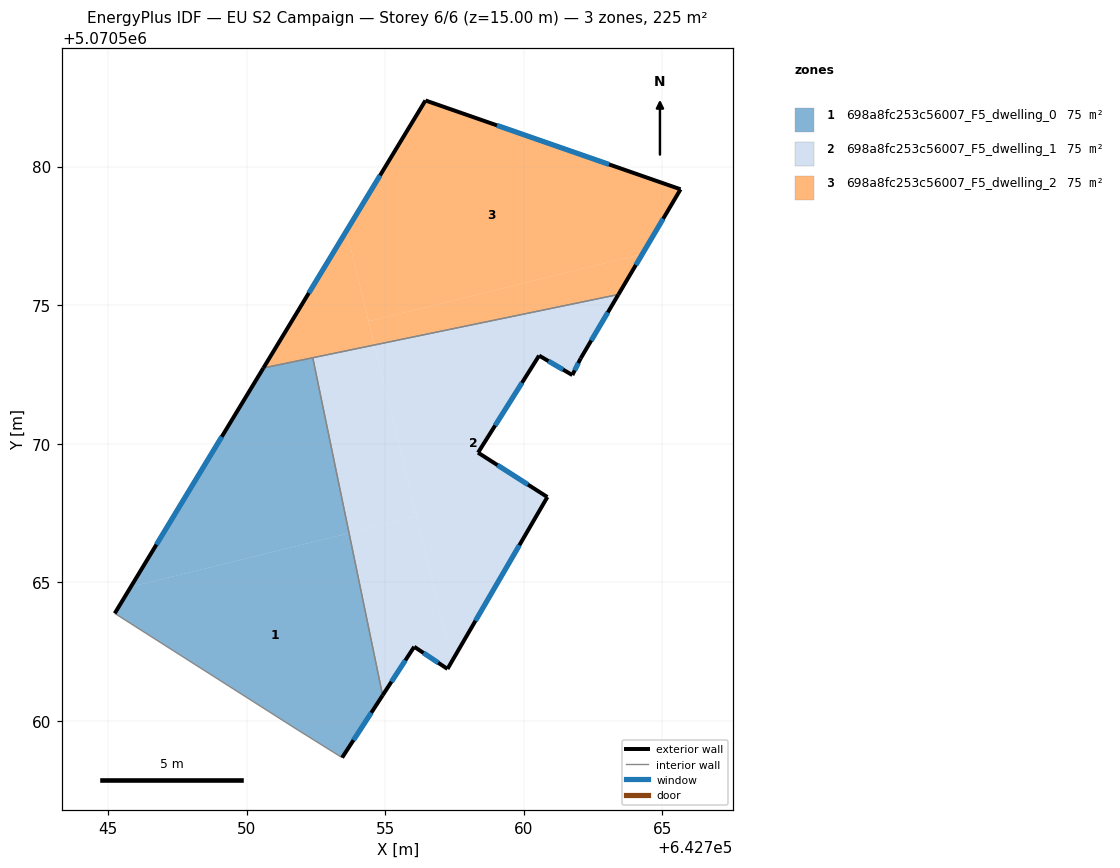
=== STOREY PLAN SPEC (per zone: floor XY polygon, exterior-wall plan segments, windows/doors) ===
zone 1: 698a8fc253c56007_F5_dwelling_0  (75.1 m²)
  floor: (642753.70, 5070566.77) (642754.91, 5070560.92) (642753.45, 5070558.67) (642751.84, 5070559.67) (642745.24, 5070563.88) (642745.82, 5070564.84)
  floor: (642752.39, 5070573.10) (642753.70, 5070566.77) (642745.82, 5070564.84) (642750.61, 5070572.73)
  exterior wall: (642750.61, 5070572.73) – (642745.24, 5070563.88)  [10.4 m]
    window: (642749.10, 5070570.25) – (642746.74, 5070566.36)  [6.0 m²]
  exterior wall: (642753.45, 5070558.67) – (642754.91, 5070560.92)  [2.7 m]
    window: (642753.86, 5070559.30) – (642754.50, 5070560.29)  [1.6 m²]
  interior walls: 4
zone 2: 698a8fc253c56007_F5_dwelling_1  (75.1 m²)
  floor: (642763.42, 5070575.38) (642762.06, 5070573.08) (642761.76, 5070572.47) (642760.56, 5070573.18) (642758.35, 5070569.67) (642760.85, 5070568.07) (642757.41, 5070562.15) (642754.61, 5070573.56)
  floor: (642756.13, 5070567.37) (642757.41, 5070562.15) (642757.25, 5070561.87) (642756.05, 5070562.67) (642754.91, 5070560.92) (642753.70, 5070566.77)
  floor: (642754.61, 5070573.56) (642756.13, 5070567.37) (642753.70, 5070566.77) (642752.39, 5070573.10)
  exterior wall: (642757.25, 5070561.87) – (642760.85, 5070568.07)  [7.2 m]
    window: (642758.26, 5070563.61) – (642759.84, 5070566.34)  [4.2 m²]
  exterior wall: (642756.05, 5070562.67) – (642757.25, 5070561.87)  [1.4 m]
    window: (642756.38, 5070562.45) – (642756.91, 5070562.09)  [0.8 m²]
  exterior wall: (642754.91, 5070560.92) – (642756.05, 5070562.67)  [2.1 m]
    window: (642755.23, 5070561.41) – (642755.73, 5070562.18)  [1.2 m²]
  exterior wall: (642762.06, 5070573.08) – (642763.42, 5070575.38)  [2.7 m]
    window: (642762.44, 5070573.72) – (642763.04, 5070574.74)  [1.6 m²]
  exterior wall: (642761.76, 5070572.47) – (642762.06, 5070573.08)  [0.7 m]
    window: (642761.84, 5070572.64) – (642761.97, 5070572.91)  [0.4 m²]
  exterior wall: (642760.56, 5070573.18) – (642761.76, 5070572.47)  [1.4 m]
    window: (642760.89, 5070572.98) – (642761.42, 5070572.67)  [0.8 m²]
  exterior wall: (642758.35, 5070569.67) – (642760.56, 5070573.18)  [4.1 m]
    window: (642758.97, 5070570.66) – (642759.94, 5070572.20)  [2.4 m²]
  exterior wall: (642760.85, 5070568.07) – (642758.35, 5070569.67)  [3.0 m]
    window: (642760.15, 5070568.52) – (642759.05, 5070569.23)  [1.7 m²]
  interior walls: 2
zone 3: 698a8fc253c56007_F5_dwelling_2  (75.2 m²)
  floor: (642765.66, 5070579.18) (642764.28, 5070576.84) (642754.40, 5070574.42) (642753.60, 5070577.68) (642756.45, 5070582.38)
  floor: (642764.28, 5070576.84) (642763.42, 5070575.38) (642754.61, 5070573.56) (642754.40, 5070574.42)
  floor: (642753.60, 5070577.68) (642754.61, 5070573.56) (642750.61, 5070572.73)
  exterior wall: (642756.45, 5070582.38) – (642750.61, 5070572.73)  [11.3 m]
    window: (642754.82, 5070579.68) – (642752.24, 5070575.44)  [6.5 m²]
  exterior wall: (642765.66, 5070579.18) – (642756.45, 5070582.38)  [9.7 m]
    window: (642763.08, 5070580.08) – (642759.03, 5070581.49)  [5.7 m²]
  exterior wall: (642763.42, 5070575.38) – (642765.66, 5070579.18)  [4.4 m]
    window: (642764.05, 5070576.45) – (642765.03, 5070578.12)  [2.6 m²]
  interior walls: 2

=== DERIVED (storey summary) ===
Building: EU S2 Campaign
Storey: 6 of 6  (floor level z = 15.00 m)
Storey gross floor area: 225.4 m²
Zones on this storey: 3
  - 698a8fc253c56007_F5_dwelling_0: floor 75.1 m²; exterior wall 13.0 m (39.1 m²); 2 window(s) 7.6 m²; WWR 19.3%
  - 698a8fc253c56007_F5_dwelling_1: floor 75.1 m²; exterior wall 22.6 m (67.7 m²); 8 window(s) 13.1 m²; WWR 19.3%
  - 698a8fc253c56007_F5_dwelling_2: floor 75.2 m²; exterior wall 25.4 m (76.3 m²); 3 window(s) 14.8 m²; WWR 19.3%
Zone adjacency (shared interzone walls):
  - 698a8fc253c56007_F5_dwelling_0 ↔ 698a8fc253c56007_F5_dwelling_1
  - 698a8fc253c56007_F5_dwelling_0 ↔ 698a8fc253c56007_F5_dwelling_2
  - 698a8fc253c56007_F5_dwelling_1 ↔ 698a8fc253c56007_F5_dwelling_2